The GitHub repository memoverflow/msopenhack contains a labelled image folder "data" with 12 categories: axes, boots, carabiners, crampons, gloves, hardshell jackets, harnesses, helmets, insulated jackets, pulleys, rope, tents. Examples follow, each with its label.

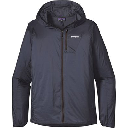
Label: hardshell jackets

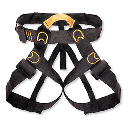
Label: harnesses

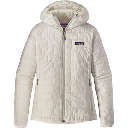
Label: insulated jackets

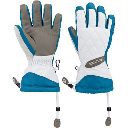
Label: gloves

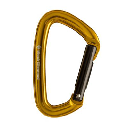
Label: carabiners

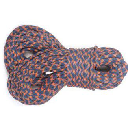
Label: rope
